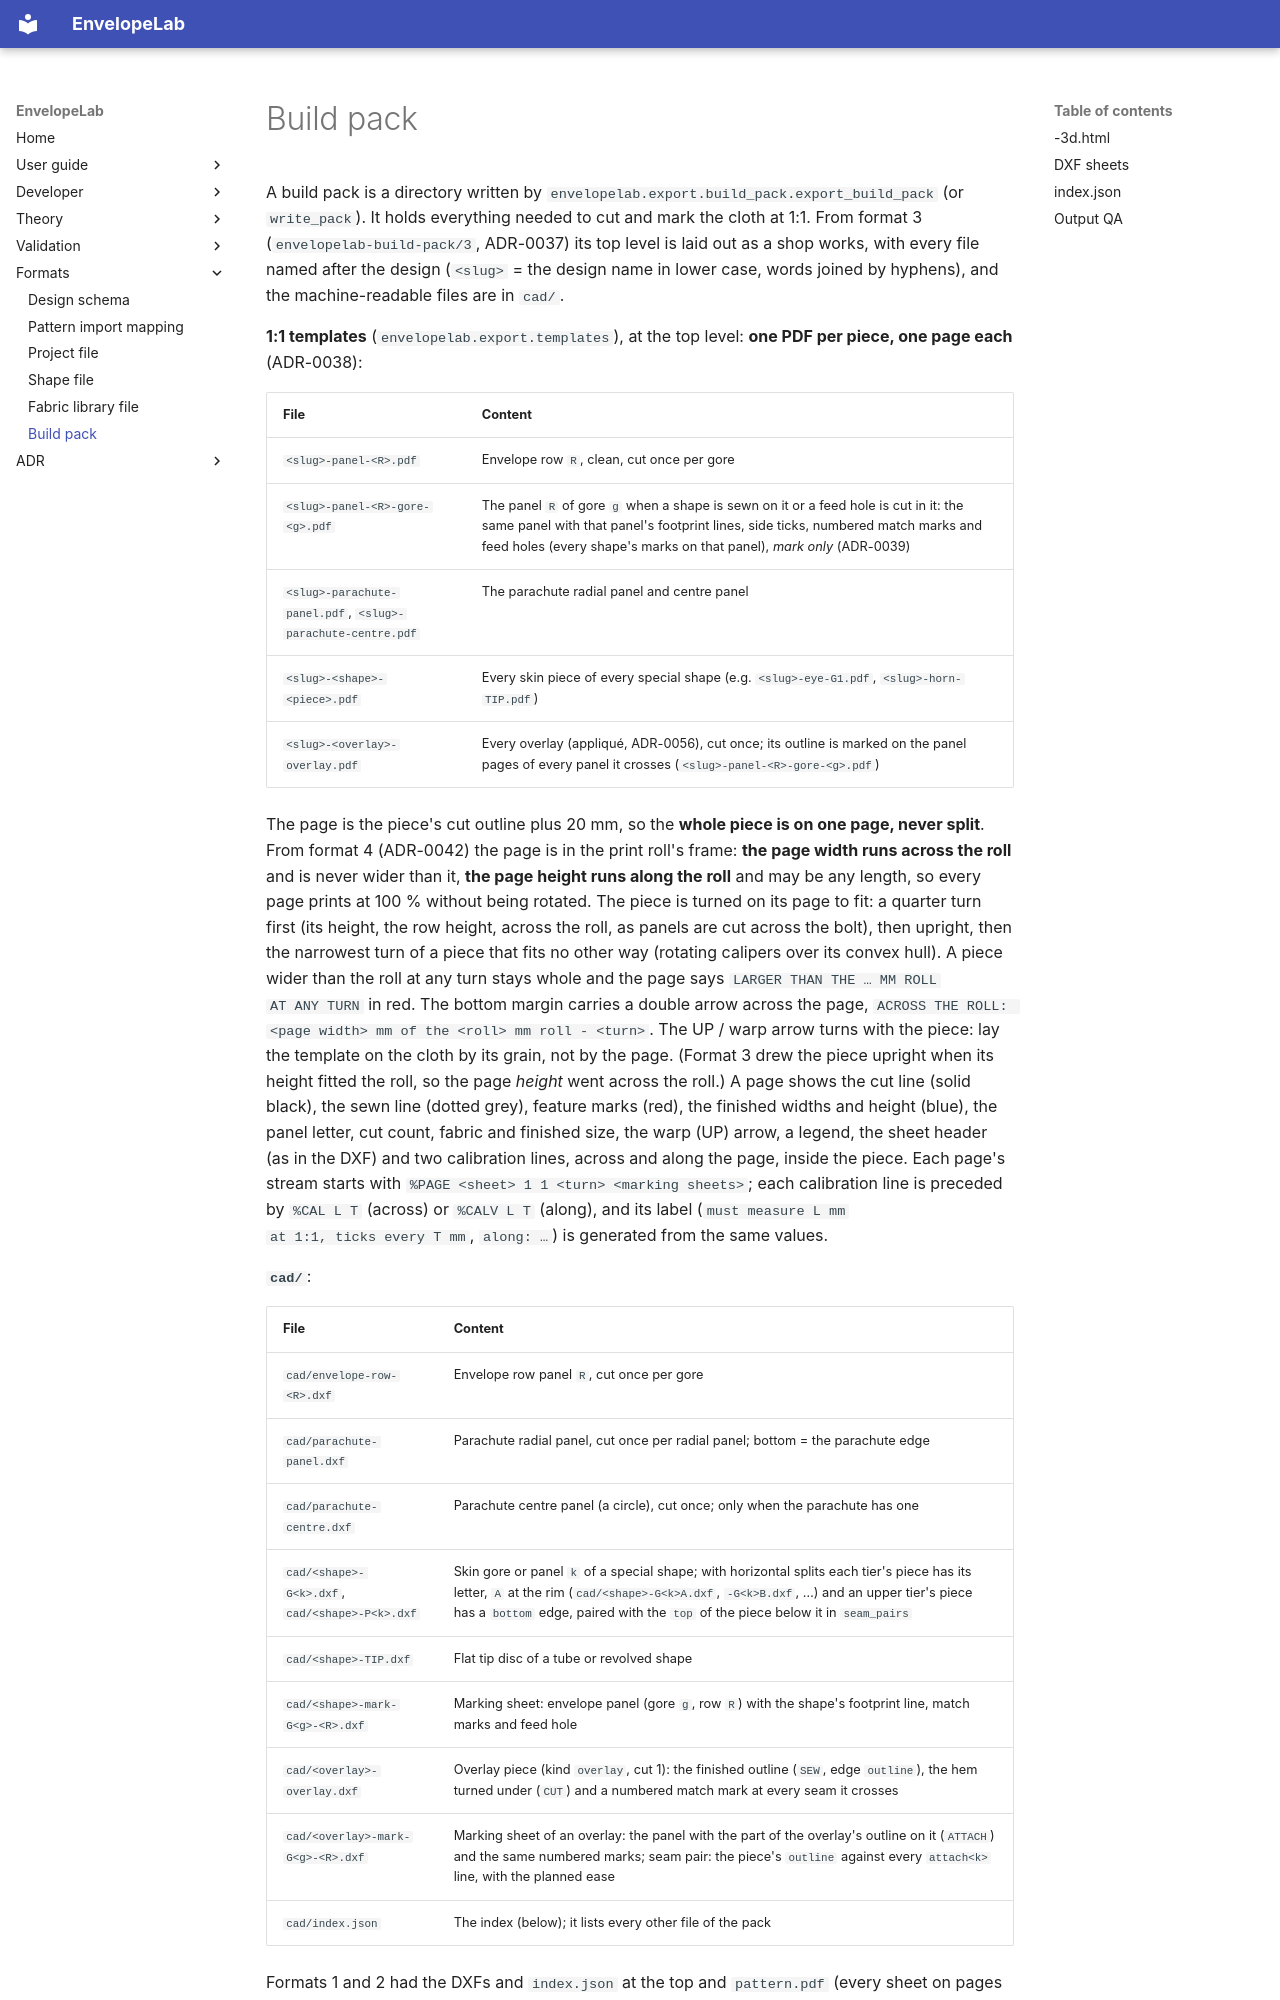

repository: ekoenig4/EnvelopeLab · page: formats/build-pack/index.html · generator: mkdocs

# Build pack

A build pack is a directory written by `envelopelab.export.build_pack.export_build_pack`
(or `write_pack`). It holds everything needed to cut and mark the cloth at 1:1. From
format 3 (`envelopelab-build-pack/3`, ADR-0037) its top level is laid out as a shop
works, with every file named after the design (`<slug>` = the design name in lower
case, words joined by hyphens), and the machine-readable files are in `cad/`.

**1:1 templates** (`envelopelab.export.templates`), at the top level: **one PDF per piece,
one page each** (ADR-0038):

| File | Content |
|---|---|
| `<slug>-panel-<R>.pdf` | Envelope row `R`, clean, cut once per gore |
| `<slug>-panel-<R>-gore-<g>.pdf` | The panel `R` of gore `g` when a shape is sewn on it or a feed hole is cut in it: the same panel with that panel's footprint lines, side ticks, numbered match marks and feed holes (every shape's marks on that panel), *mark only* (ADR-0039) |
| `<slug>-parachute-panel.pdf`, `<slug>-parachute-centre.pdf` | The parachute radial panel and centre panel |
| `<slug>-<shape>-<piece>.pdf` | Every skin piece of every special shape (e.g. `<slug>-eye-G1.pdf`, `<slug>-horn-TIP.pdf`) |
| `<slug>-<overlay>-overlay.pdf` | Every overlay (appliqué, ADR-0056), cut once; its outline is marked on the panel pages of every panel it crosses (`<slug>-panel-<R>-gore-<g>.pdf`) |

The page is the piece's cut outline plus 20 mm, so the **whole piece is on one page,
never split**. From format 4 (ADR-0042) the page is in the print roll's frame: **the page
width runs across the roll** and is never wider than it, **the page height runs along
the roll** and may be any length, so every page prints at 100 % without being rotated.
The piece is turned on its page to fit: a quarter turn first (its height, the row height,
across the roll, as panels are cut across the bolt), then upright, then the narrowest
turn of a piece that fits no other way (rotating calipers over its convex hull). A piece
wider than the roll at any turn stays whole and the page says `LARGER THAN THE … MM ROLL
AT ANY TURN` in red. The bottom margin carries a double arrow across the page,
`ACROSS THE ROLL: <page width> mm of the <roll> mm roll - <turn>`. The UP / warp arrow
turns with the piece: lay the template on the cloth by its grain, not by the page. (Format
3 drew the piece upright when its height fitted the roll, so the page *height* went
across the roll.) A page shows the cut line (solid black), the sewn line (dotted grey),
feature marks (red), the finished widths and height (blue), the panel letter, cut count,
fabric and finished size, the warp (UP) arrow, a legend, the sheet header (as in the DXF)
and two calibration lines, across and along the page, inside the piece. Each page's
stream starts with `%PAGE <sheet> 1 1 <turn> <marking sheets>`; each calibration line is
preceded by `%CAL L T` (across) or `%CALV L T` (along), and its label (`must measure L mm
at 1:1, ticks every T mm`, `along: …`) is generated from the same values.

**`cad/`**:

| File | Content |
|---|---|
| `cad/envelope-row-<R>.dxf` | Envelope row panel `R`, cut once per gore |
| `cad/parachute-panel.dxf` | Parachute radial panel, cut once per radial panel; bottom = the parachute edge |
| `cad/parachute-centre.dxf` | Parachute centre panel (a circle), cut once; only when the parachute has one |
| `cad/<shape>-G<k>.dxf`, `cad/<shape>-P<k>.dxf` | Skin gore or panel `k` of a special shape; with horizontal splits each tier's piece has its letter, `A` at the rim (`cad/<shape>-G<k>A.dxf`, `-G<k>B.dxf`, …) and an upper tier's piece has a `bottom` edge, paired with the `top` of the piece below it in `seam_pairs` |
| `cad/<shape>-TIP.dxf` | Flat tip disc of a tube or revolved shape |
| `cad/<shape>-mark-G<g>-<R>.dxf` | Marking sheet: envelope panel (gore `g`, row `R`) with the shape's footprint line, match marks and feed hole |
| `cad/<overlay>-overlay.dxf` | Overlay piece (kind `overlay`, cut 1): the finished outline (`SEW`, edge `outline`), the hem turned under (`CUT`) and a numbered match mark at every seam it crosses |
| `cad/<overlay>-mark-G<g>-<R>.dxf` | Marking sheet of an overlay: the panel with the part of the overlay's outline on it (`ATTACH`) and the same numbered marks; seam pair: the piece's `outline` against every `attach<k>` line, with the planned ease |
| `cad/index.json` | The index (below); it lists every other file of the pack |

Formats 1 and 2 had the DXFs and `index.json` at the top and `pattern.pdf` (every sheet
on pages exactly as wide as the roll) instead of the templates; the QA still reads them.

A pack can also hold **documents** (since format 2), chosen when it is exported
(**File ▸ Export build pack…**, or `PackExtras` in
`envelopelab.export.build_pack.export_build_pack`); a pack with none has empty
`documents` and `provenance` keys.
